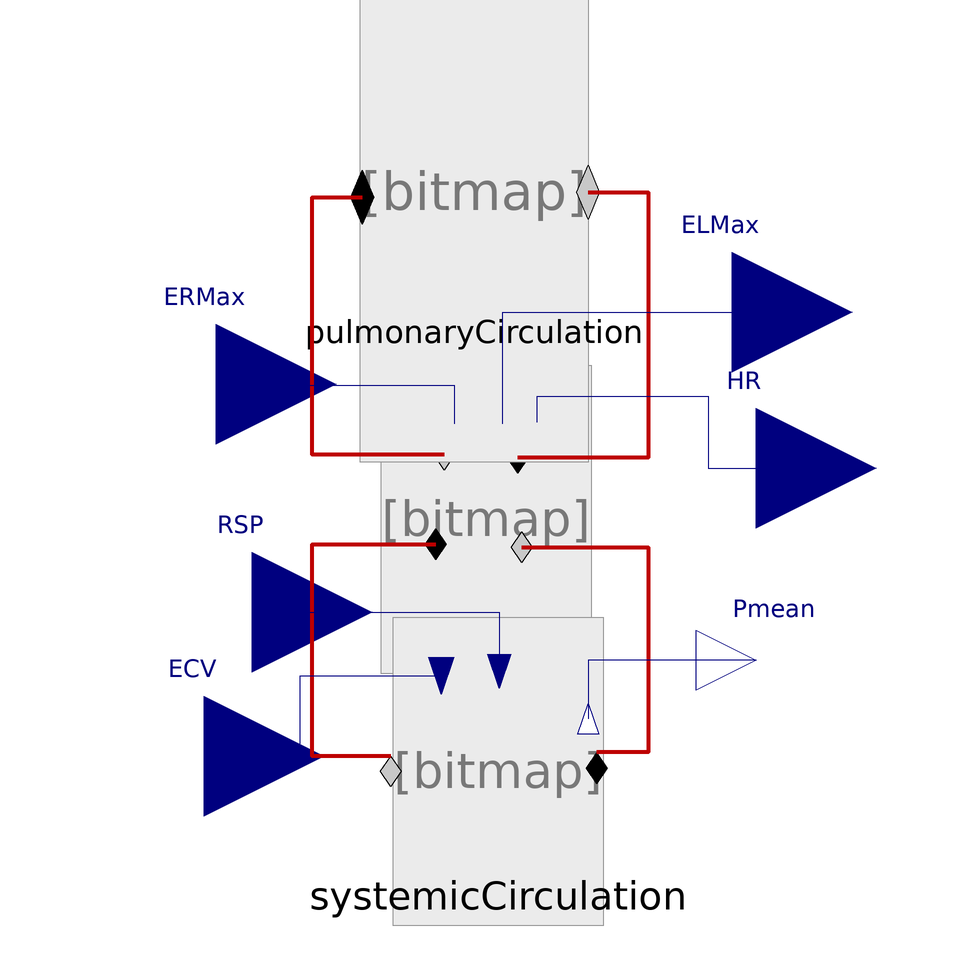

Above is the diagram view of the following Modelica model: its components placed by their Placement annotations and its connect equations drawn as lines.

model Hemodynamics_controllable
      extends Models.Hemodynamics_pure(redeclare Heart_baro heart, redeclare
          SystemicCirculation_baro                                                                    systemicCirculation);
      Physiolibrary.Types.RealIO.HydraulicComplianceInput ELMax annotation(Placement(transformation(extent = {{18, 8}, {58, 48}}), iconTransformation(extent = {{-8, -8}, {8, 8}}, rotation = 180, origin = {12, -2})));
      Physiolibrary.Types.RealIO.HydraulicComplianceInput ERMax annotation(Placement(transformation(extent = {{-68, -4}, {-28, 36}}), iconTransformation(extent = {{-8, -8}, {8, 8}}, rotation = 180, origin = {0, -16})));
      Physiolibrary.Types.RealIO.FrequencyInput HR annotation(Placement(transformation(extent = {{22, -18}, {62, 22}}), iconTransformation(extent = {{-10, -10}, {10, 10}}, rotation = 180, origin = {6, 16})));
      Physiolibrary.Types.RealIO.HydraulicConductanceInput RSP annotation(Placement(transformation(extent = {{-62, -42}, {-22, -2}}), iconTransformation(extent = {{-8, -8}, {8, 8}}, rotation = 180, origin = {16, -38})));
      Physiolibrary.Types.RealIO.HydraulicComplianceInput ECV annotation(Placement(transformation(extent = {{-70, -66}, {-30, -26}}), iconTransformation(extent = {{-8, -8}, {8, 8}}, rotation = 180, origin = {2, -52})));
      Physiolibrary.Types.RealIO.PressureOutput Pmean annotation(Placement(transformation(extent = {{32, -40}, {52, -20}}), iconTransformation(extent = {{20, -78}, {32, -66}})));
    equation
      connect(Pmean, systemicCirculation.Pmean) annotation(Line(points={{42,-30},
              {14.05,-30},{14.05,-39.8286}},                                                                           color = {0, 0, 127}, smooth = Smooth.None));
      connect(RSP, systemicCirculation.RPSin) annotation(Line(points={{-42,-22},
              {-0.825,-22},{-0.825,-31.8571}},                                                                          color = {0, 0, 127}, smooth = Smooth.None));
      connect(heart.ELMaxIn, ELMax) annotation(Line(points={{-0.2,9.37143},{
              -0.2,28},{38,28}},                                                                      color = {0, 0, 127}, smooth = Smooth.None));
      connect(heart.ERMaxIn, ERMax) annotation(Line(points={{-8.25,9.37143},{
              -8.25,15.6857},{-48,15.6857},{-48,16}},                                                                         color = {0, 0, 127}, smooth = Smooth.None));
      connect(heart.HRin, HR) annotation(Line(points={{5.575,9.62857},{5.575,14},
              {34,14},{34,2},{42,2}},                                                                               color = {0, 0, 127}, smooth = Smooth.None));
      connect(ECV, systemicCirculation.ECVin) annotation(Line(points={{-50,-46},
              {-34,-46},{-34,-32.6286},{-10.45,-32.6286}},                                                                            color = {0, 0, 127}, smooth = Smooth.None));
      annotation(Diagram(coordinateSystem(extent = {{-60, -80}, {60, 80}}, preserveAspectRatio = false), graphics), Icon(coordinateSystem(extent = {{-60, -80}, {60, 80}}, preserveAspectRatio = false), graphics));
    end Hemodynamics_controllable;